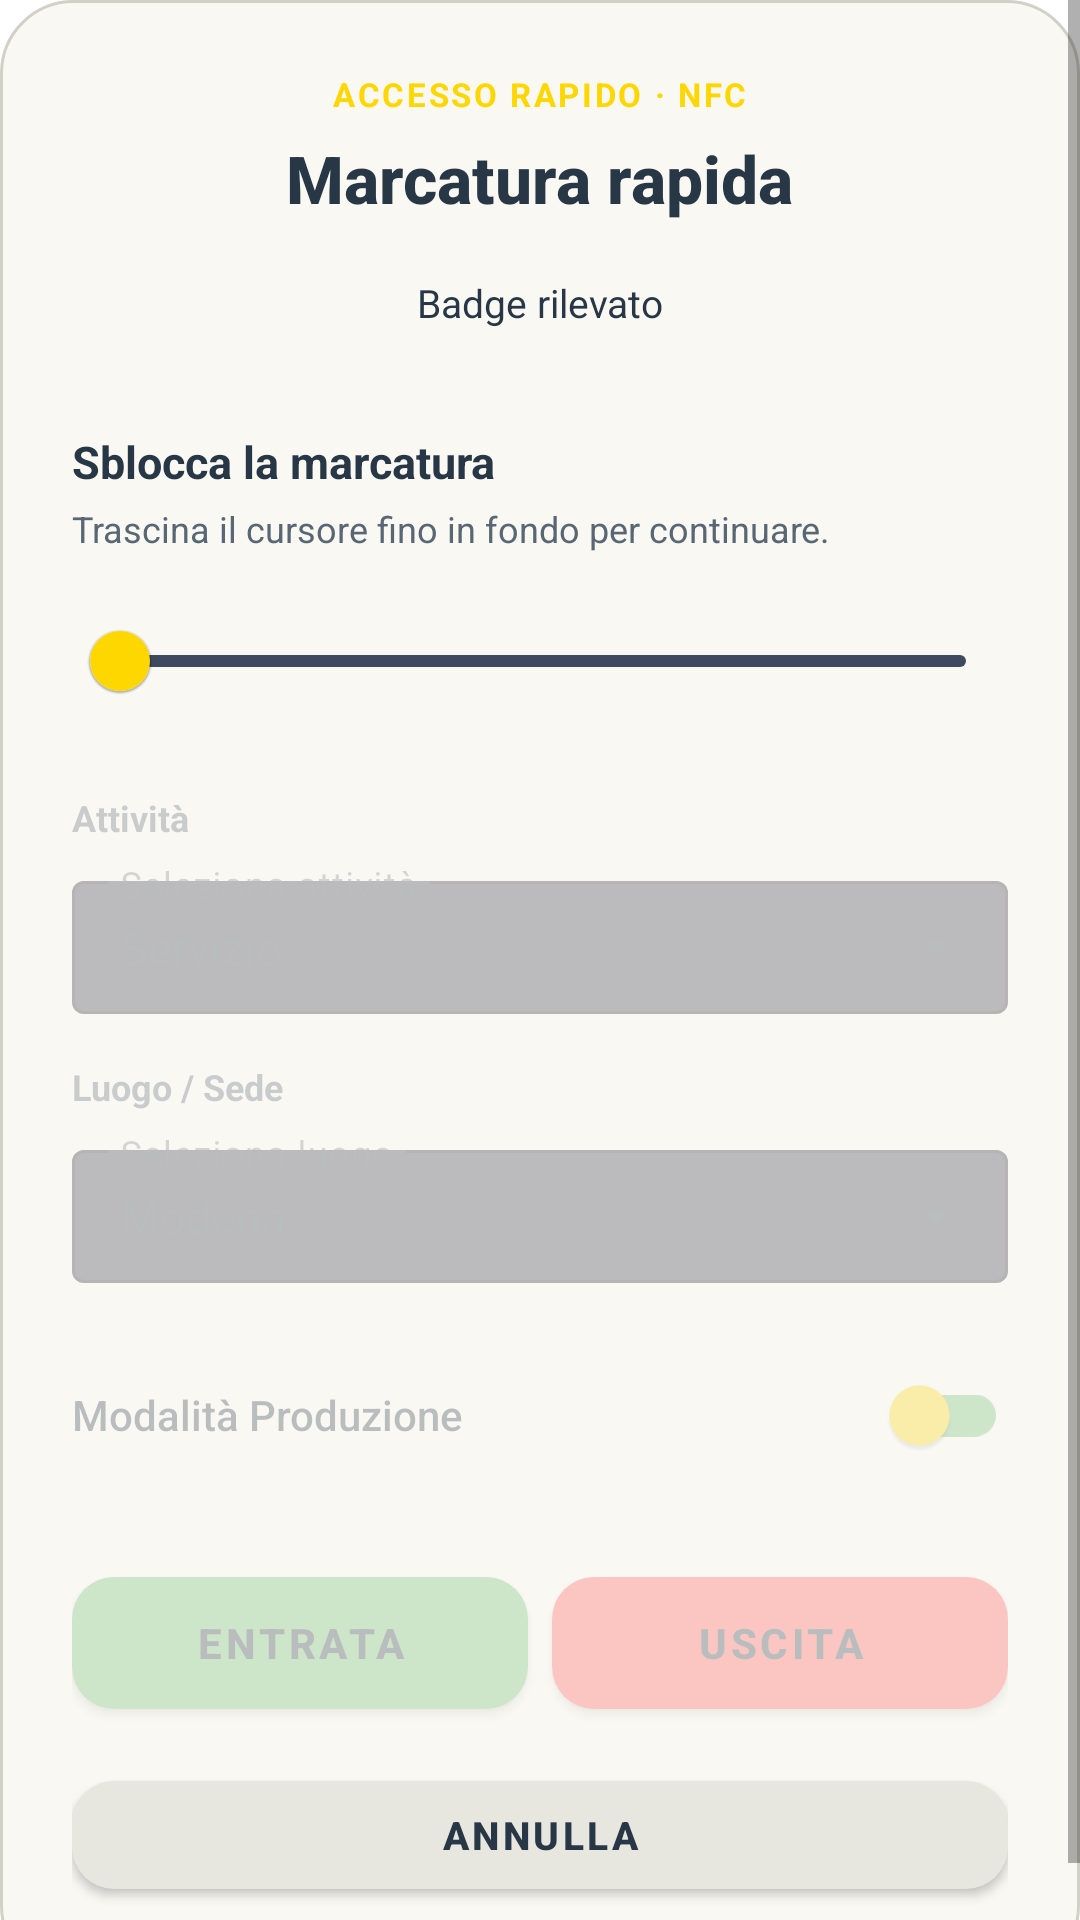

Layout XML and referenced resources for this Android screen:
<!-- AndroidManifest.xml: application theme Theme.ZodiacGuard -->
<!-- res/layout/dialog_nfc_unlock.xml -->
<?xml version="1.0" encoding="utf-8"?>
<ScrollView xmlns:android="http://schemas.android.com/apk/res/android"
    xmlns:app="http://schemas.android.com/apk/res-auto"
    android:layout_width="match_parent"
    android:layout_height="wrap_content"
    android:background="@android:color/transparent">

    <LinearLayout
        android:layout_width="match_parent"
        android:layout_height="wrap_content"
        android:orientation="vertical"
        android:background="@drawable/bg_dialog_nfc_unlock"
        android:padding="24dp">

        <TextView
            android:layout_width="wrap_content"
            android:layout_height="wrap_content"
            android:text="ACCESSO RAPIDO · NFC"
            android:textColor="#FFD700"
            android:textSize="11sp"
            android:textStyle="bold"
            android:letterSpacing="0.08"
            android:layout_gravity="center_horizontal"
            android:layout_marginBottom="6dp" />

        <TextView
            android:layout_width="wrap_content"
            android:layout_height="wrap_content"
            android:text="Marcatura rapida"
            android:textColor="@color/app_text"
            android:textSize="22sp"
            android:textStyle="bold"
            android:fontFamily="sans-serif-medium"
            android:layout_gravity="center_horizontal"
            android:layout_marginBottom="8dp" />

        <TextView
            android:id="@+id/tvBadgeInfo"
            android:layout_width="match_parent"
            android:layout_height="wrap_content"
            android:text="Badge rilevato"
            android:textColor="@color/app_text"
            android:textSize="13sp"
            android:gravity="center"
            android:layout_gravity="center_horizontal"
            android:layout_marginBottom="24dp"
            android:padding="10dp"
            android:background="@color/zodiac_surface" />

        <TextView
            android:layout_width="wrap_content"
            android:layout_height="wrap_content"
            android:text="Sblocca la marcatura"
            android:textColor="@color/app_text"
            android:textSize="15sp"
            android:textStyle="bold"
            android:layout_marginBottom="4dp" />

        <TextView
            android:layout_width="wrap_content"
            android:layout_height="wrap_content"
            android:text="Trascina il cursore fino in fondo per continuare."
            android:textColor="@color/app_text_secondary"
            android:textSize="12sp"
            android:layout_marginBottom="12dp" />

        <com.google.android.material.slider.Slider
            android:id="@+id/sliderUnlock"
            android:layout_width="match_parent"
            android:layout_height="wrap_content"
            android:valueFrom="0"
            android:valueTo="100"
            android:value="0"
            app:thumbColor="#FFD700"
            app:trackColorActive="#FFD700"
            app:trackColorInactive="#3F4A60"
            app:tickVisible="false"
            android:layout_marginBottom="20dp" />

        <LinearLayout
            android:id="@+id/layoutDetails"
            android:layout_width="match_parent"
            android:layout_height="wrap_content"
            android:orientation="vertical"
            android:alpha="0.3"
            android:clickable="false"
            android:focusable="false">

            <TextView
                android:layout_width="wrap_content"
                android:layout_height="wrap_content"
                android:text="Attività"
                android:textColor="@color/app_text_secondary"
                android:textSize="12sp"
                android:textStyle="bold"
                android:layout_marginBottom="6dp" />
            
            <com.google.android.material.textfield.TextInputLayout
                android:layout_width="match_parent"
                android:layout_height="wrap_content"
                android:layout_marginBottom="14dp"
                style="@style/Widget.MaterialComponents.TextInputLayout.OutlinedBox.ExposedDropdownMenu"
                app:boxStrokeColor="#FFD700"
                app:hintTextColor="#FFD700"
                app:boxBackgroundColor="#2A2A3E">
                
                <AutoCompleteTextView
                    android:id="@+id/actvActivity"
                    android:layout_width="match_parent"
                    android:layout_height="wrap_content"
                    android:hint="Seleziona attività"
                    android:text="Servizio"
                    android:textColor="@color/app_text"
                    android:textSize="15sp"
                    android:paddingVertical="12dp"
                    android:inputType="none" />
            </com.google.android.material.textfield.TextInputLayout>

            <TextView
                android:layout_width="wrap_content"
                android:layout_height="wrap_content"
                android:text="Luogo / Sede"
                android:textColor="@color/app_text_secondary"
                android:textSize="12sp"
                android:textStyle="bold"
                android:layout_marginBottom="6dp" />
            
            <com.google.android.material.textfield.TextInputLayout
                android:layout_width="match_parent"
                android:layout_height="wrap_content"
                android:layout_marginBottom="14dp"
                style="@style/Widget.MaterialComponents.TextInputLayout.OutlinedBox.ExposedDropdownMenu"
                app:boxStrokeColor="#FFD700"
                app:hintTextColor="#FFD700"
                app:boxBackgroundColor="#2A2A3E">
                
                <AutoCompleteTextView
                    android:id="@+id/actvLocation"
                    android:layout_width="match_parent"
                    android:layout_height="wrap_content"
                    android:hint="Seleziona luogo"
                    android:text="Modena"
                    android:textColor="@color/app_text"
                    android:textSize="15sp"
                    android:paddingVertical="12dp"
                    android:inputType="none" />
            </com.google.android.material.textfield.TextInputLayout>

            <LinearLayout
                android:layout_width="match_parent"
                android:layout_height="wrap_content"
                android:orientation="horizontal"
                android:gravity="center_vertical"
                android:layout_marginBottom="20dp"
                android:paddingVertical="4dp">
                
                <TextView
                    android:layout_width="0dp"
                    android:layout_height="wrap_content"
                    android:layout_weight="1"
                    android:text="Modalità Produzione"
                    android:textColor="@color/app_text"
                    android:textSize="14sp"
                    android:fontFamily="sans-serif-medium" />
                
                <com.google.android.material.switchmaterial.SwitchMaterial
                    android:id="@+id/switchProduction"
                    android:layout_width="wrap_content"
                    android:layout_height="wrap_content"
                    android:checked="false"
                    app:thumbTint="#FFD700"
                    app:trackTint="#66BB6A" />
            </LinearLayout>

        </LinearLayout>

        <LinearLayout
            android:id="@+id/layoutButtons"
            android:layout_width="match_parent"
            android:layout_height="wrap_content"
            android:orientation="horizontal"
            android:alpha="0.3"
            android:clickable="false"
            android:focusable="false">

            <com.google.android.material.button.MaterialButton
                android:id="@+id/btnCheckIn"
                android:layout_width="0dp"
                android:layout_height="56dp"
                android:layout_weight="1"
                android:text="ENTRATA"
                android:textSize="14sp"
                android:textStyle="bold"
                app:backgroundTint="#66BB6A"
                android:textColor="@color/app_text"
                android:layout_marginEnd="8dp"
                android:maxLines="1"
                android:paddingStart="8dp"
                android:paddingEnd="8dp"
                app:cornerRadius="14dp" />

            <com.google.android.material.button.MaterialButton
                android:id="@+id/btnCheckOut"
                android:layout_width="0dp"
                android:layout_height="56dp"
                android:layout_weight="1"
                android:text="USCITA"
                android:textSize="14sp"
                android:textStyle="bold"
                app:backgroundTint="#FF5252"
                android:textColor="@color/app_text"
                android:maxLines="1"
                android:paddingStart="8dp"
                android:paddingEnd="8dp"
                app:cornerRadius="14dp" />
        </LinearLayout>

        <com.google.android.material.button.MaterialButton
            android:id="@+id/btnCancel"
            android:layout_width="match_parent"
            android:layout_height="48dp"
            android:text="ANNULLA"
            android:textSize="13sp"
            android:textStyle="bold"
            app:backgroundTint="@color/zodiac_surface_raised"
            android:textColor="@color/app_text"
            android:layout_marginTop="12dp"
            android:maxLines="1"
            app:cornerRadius="14dp" />

    </LinearLayout>
</ScrollView>
<!-- resources referenced by this layout -->
<resources>
  <color name="app_text">#283746</color>
  <color name="app_text_secondary">#596774</color>
  <color name="zodiac_surface">#FAF8F3</color>
  <color name="zodiac_surface_raised">#E8E7DF</color>
  <!-- drawable bg_dialog_nfc_unlock (drawable) -->
  <?xml version="1.0" encoding="utf-8"?>
  <shape xmlns:android="http://schemas.android.com/apk/res/android"
      android:shape="rectangle">
      <solid android:color="@color/zodiac_surface" />
      <corners android:radius="24dp" />
      <stroke
          android:width="1dp"
          android:color="@color/zodiac_outline" />
  </shape>
  <style name="Theme.ZodiacGuard" parent="Theme.MaterialComponents.DayNight.NoActionBar">
          <item name="colorPrimary">@color/zodiac_gold</item>
          <item name="colorPrimaryVariant">@color/zodiac_gold</item>
          <item name="colorOnPrimary">@color/white</item>
          <item name="colorSecondary">@color/zodiac_gold</item>
          <item name="colorSecondaryVariant">@color/zodiac_gold</item>
          <item name="colorOnSecondary">@color/white</item>
          <item name="colorSurface">@color/zodiac_surface</item>
          <item name="colorOnSurface">@color/app_text</item>
          <item name="colorAccent">@color/zodiac_gold</item>
          <item name="android:fontFamily">sans-serif</item>
          <item name="materialButtonStyle">@style/Widget.ZodiacGuard.Button</item>
          <item name="textInputStyle">@style/Widget.ZodiacGuard.TextInputLayout</item>
          <item name="android:colorControlHighlight">#33F2C94C</item>
          <item name="android:statusBarColor" tools:targetApi="l">@color/app_background</item>
          <item name="android:navigationBarColor" tools:targetApi="l">@color/app_background</item>
          <item name="android:windowLightStatusBar" tools:targetApi="m">true</item>
      </style>
  <color name="zodiac_outline">#D2D1C8</color>
  <color name="zodiac_gold">#755A2B</color>
  <color name="white">#FFFFFFFF</color>
  <style name="Widget.ZodiacGuard.Button" parent="Widget.MaterialComponents.Button">
          <item name="cornerRadius">16dp</item>
          <item name="android:minHeight">48dp</item>
          <item name="android:fontFamily">sans-serif-medium</item>
          <item name="android:textAllCaps">false</item>
      </style>
  <style name="Widget.ZodiacGuard.TextInputLayout" parent="Widget.MaterialComponents.TextInputLayout.OutlinedBox">
          <item name="boxStrokeColor">@color/zodiac_gold</item>
          <item name="hintTextColor">@color/zodiac_gold</item>
          <item name="boxBackgroundColor">@color/zodiac_surface</item>
      </style>
  <color name="app_background">#F1F0E9</color>
</resources>
